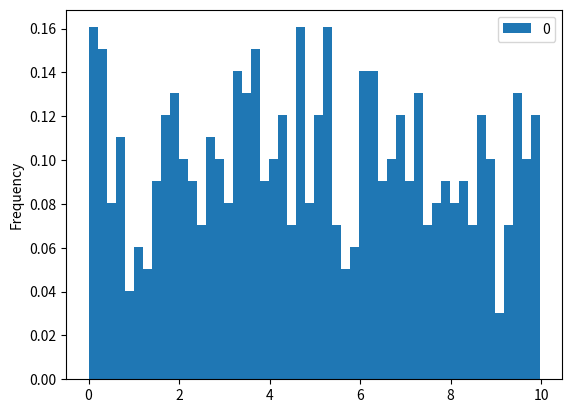

Recreate this plot in Python.

import numpy as np
import pandas as pd
import matplotlib.pyplot as plt
np.random.seed(8)

porosity = np.random.uniform(low=0, high=10, size=500)

np.savetxt('porosity.txt', porosity, fmt='%.16f')
df = pd.DataFrame(porosity)

# plt.figure()
df.plot(kind = "hist", density = True, bins = 50)
plt.show()
# df.plot(kind = "kde")
